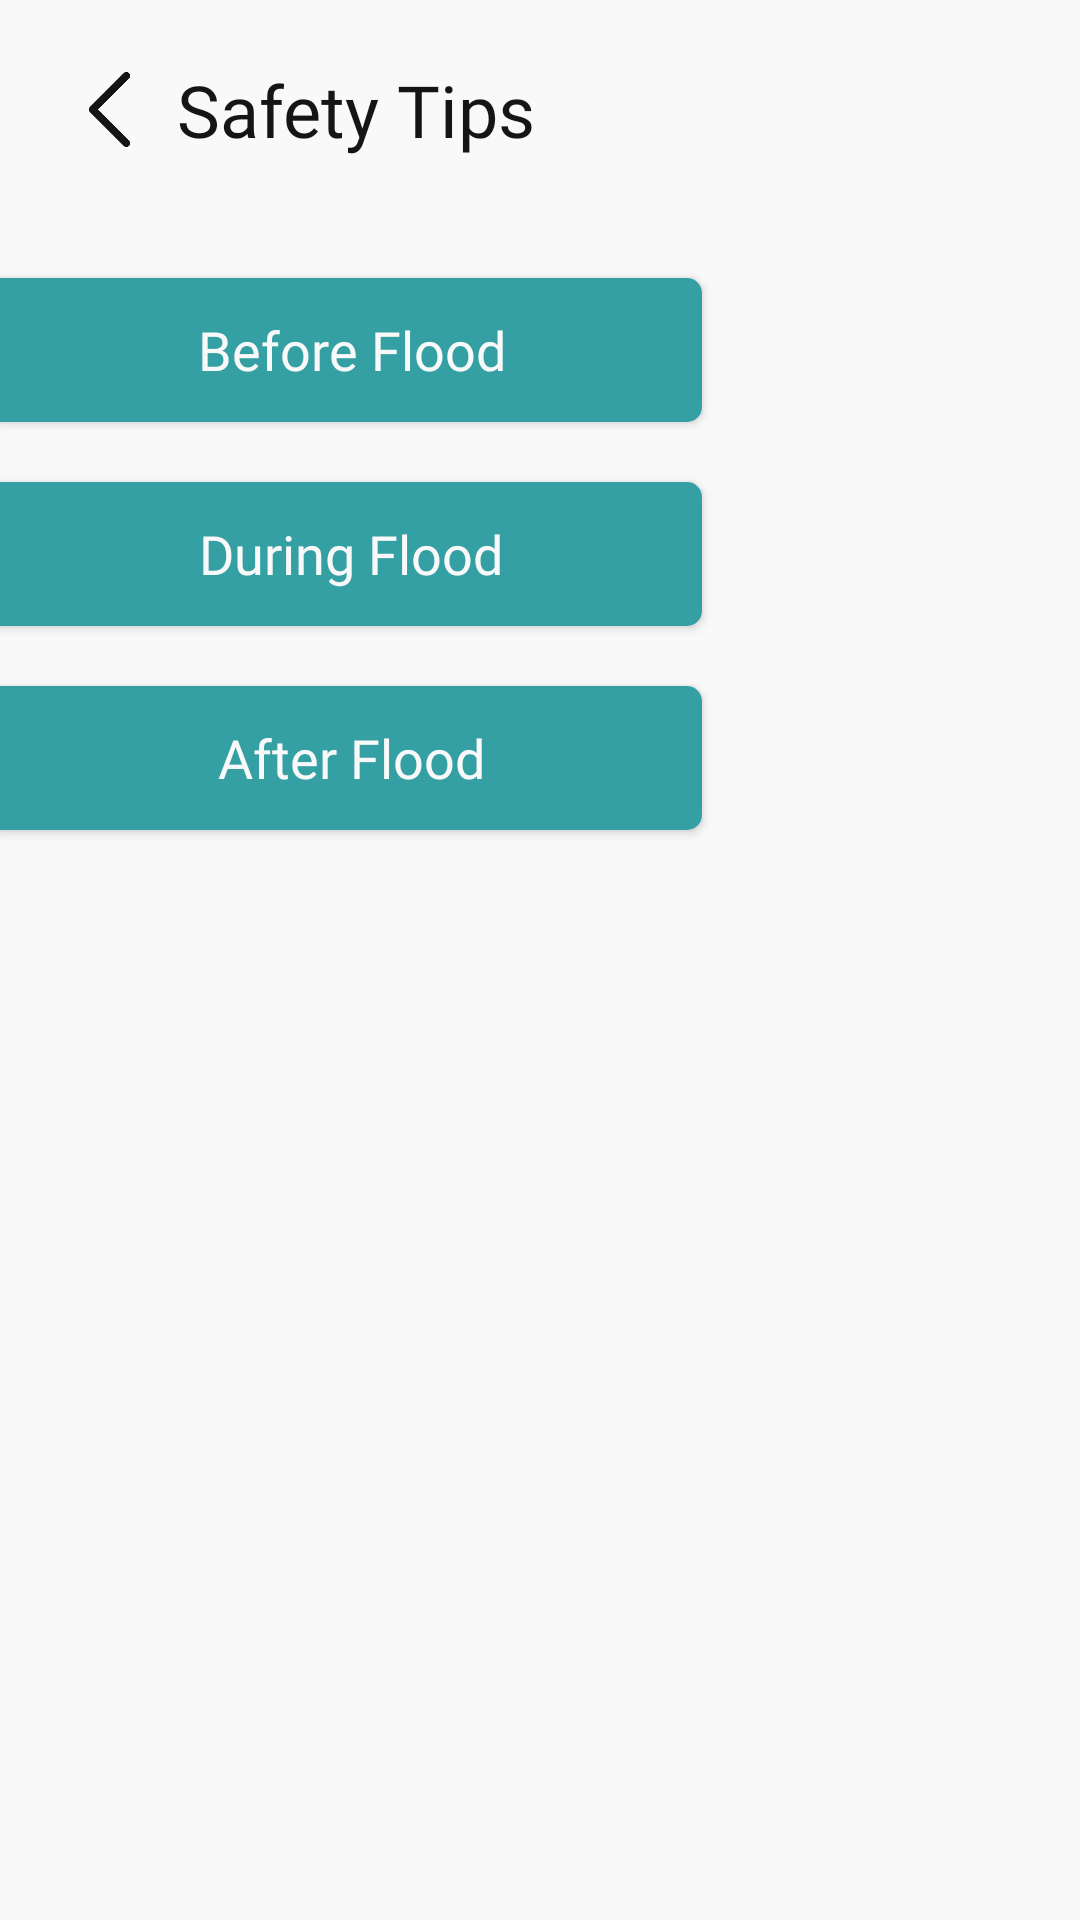

Layout XML and referenced resources for this Android screen:
<!-- AndroidManifest.xml: application theme Theme.FloodAware -->
<!-- res/layout/activity_safety_list.xml -->
<?xml version="1.0" encoding="utf-8"?>
<androidx.constraintlayout.widget.ConstraintLayout xmlns:android="http://schemas.android.com/apk/res/android"
    xmlns:app="http://schemas.android.com/apk/res-auto"
    xmlns:tools="http://schemas.android.com/tools"
    android:id="@+id/main"
    android:layout_width="match_parent"
    android:layout_height="match_parent"
    android:background="@color/light"
    tools:context=".SafetyList">

    <ImageView
        android:id="@+id/backIconSafetylist"
        android:layout_width="25dp"
        android:layout_height="25dp"
        android:layout_marginStart="24dp"
        android:layout_marginTop="24dp"
        app:layout_constraintStart_toStartOf="parent"
        app:layout_constraintTop_toTopOf="parent"
        app:srcCompat="@drawable/backicon" />

    <TextView
        android:id="@+id/textView9"
        android:layout_width="wrap_content"
        android:layout_height="wrap_content"
        android:layout_marginLeft="10dp"
        android:fontFamily="@font/poppins_semibold"
        android:text="Safety Tips"
        android:textAlignment="center"
        android:textColor="@color/dark"
        android:textSize="24sp"
        app:layout_constraintBottom_toBottomOf="@+id/backIconSafetylist"
        app:layout_constraintEnd_toEndOf="parent"
        app:layout_constraintHorizontal_bias="0.0"
        app:layout_constraintStart_toEndOf="@+id/backIconSafetylist"
        app:layout_constraintTop_toTopOf="@+id/backIconSafetylist" />


    <Button
        android:id="@+id/beforeFloodBtn"
        android:layout_width="0dp"
        android:layout_height="48dp"
        android:layout_marginTop="40dp"
        android:background="@drawable/setting_button_shape"
        android:fontFamily="@font/poppins_semibold"
        android:text="Before Flood"
        android:textAllCaps="false"
        android:textColor="@color/light"
        android:textSize="18sp"
        app:layout_constraintEnd_toStartOf="@+id/guideline15"
        app:layout_constraintHorizontal_bias="0.0"
        app:layout_constraintStart_toStartOf="parent"
        app:layout_constraintTop_toBottomOf="@+id/textView9" />

    <Button
        android:id="@+id/duringFloodBtn"
        android:layout_width="0dp"
        android:layout_height="48dp"
        android:layout_marginTop="20dp"
        android:background="@drawable/setting_button_shape"
        android:fontFamily="@font/poppins_semibold"
        android:text="During Flood"
        android:textAllCaps="false"
        android:textColor="@color/light"
        android:textSize="18sp"
        app:layout_constraintEnd_toStartOf="@+id/guideline15"
        app:layout_constraintHorizontal_bias="0.0"
        app:layout_constraintStart_toStartOf="parent"
        app:layout_constraintTop_toBottomOf="@+id/beforeFloodBtn" />

    <Button
        android:id="@+id/afterFloodBtn"
        android:layout_width="0dp"
        android:layout_height="48dp"
        android:layout_marginTop="20dp"
        android:background="@drawable/setting_button_shape"
        android:fontFamily="@font/poppins_semibold"
        android:text="After Flood"
        android:textAllCaps="false"
        android:textColor="@color/light"
        android:textSize="18sp"
        app:layout_constraintEnd_toStartOf="@+id/guideline15"
        app:layout_constraintHorizontal_bias="0.0"
        app:layout_constraintStart_toStartOf="parent"
        app:layout_constraintTop_toBottomOf="@+id/duringFloodBtn" />

    <androidx.constraintlayout.widget.Guideline
        android:id="@+id/guideline15"
        android:layout_width="wrap_content"
        android:layout_height="wrap_content"
        android:orientation="vertical"
        app:layout_constraintGuide_percent=".65"/>

</androidx.constraintlayout.widget.ConstraintLayout>
<!-- resources referenced by this layout -->
<resources>
  <color name="dark">#151515</color>
  <color name="light">#F9F9F9</color>
  <!-- drawable backicon: png bitmap (drawable, 1984 bytes) -->
  <!-- drawable setting_button_shape (drawable) -->
  <?xml version="1.0" encoding="utf-8"?>
  <shape xmlns:android="http://schemas.android.com/apk/res/android"
      android:shape="rectangle">
      <solid android:color="@color/primary"/>
      <corners android:bottomRightRadius="5dp"
          android:topRightRadius="5dp"/>
  </shape>
  <style name="Theme.FloodAware" parent="Base.Theme.FloodAware" />
  <color name="primary">#34a0a4</color>
  <style name="Base.Theme.FloodAware" parent="Theme.AppCompat.Light.NoActionBar">
          
          
          <item name="android:windowIsTranslucent">true</item>
      </style>
</resources>
